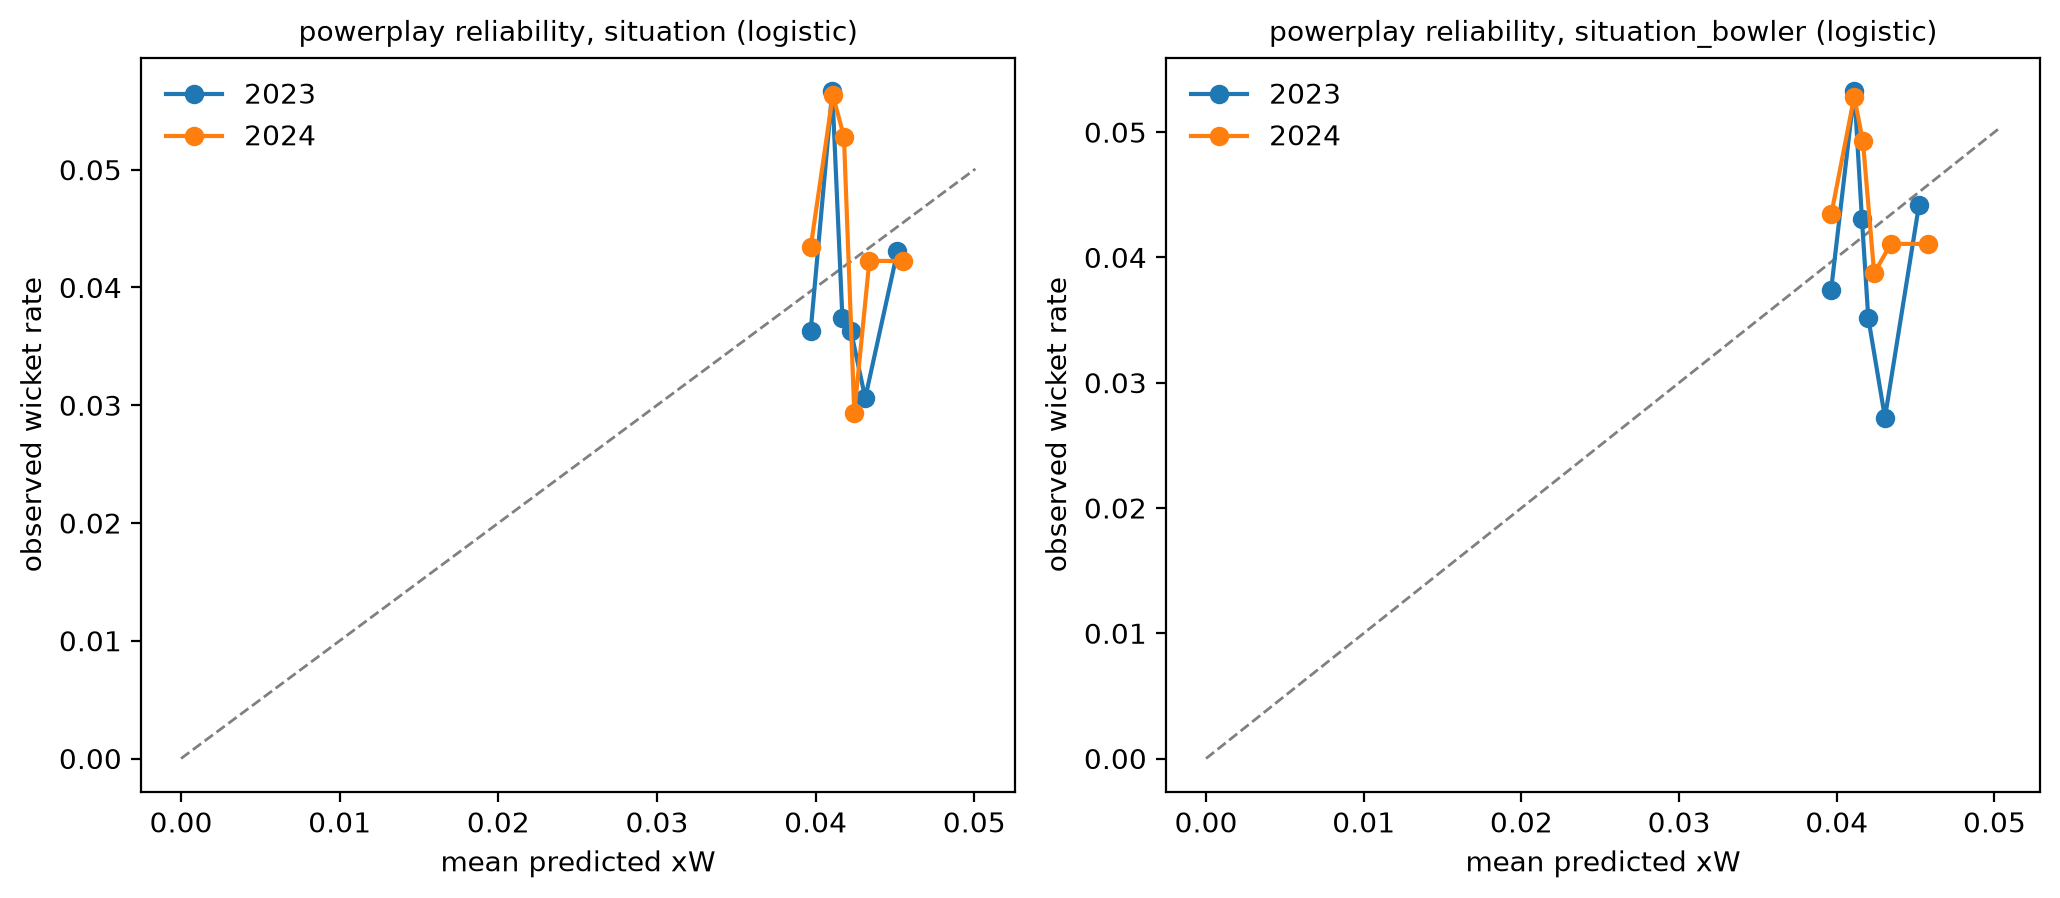

The table this chart was drawn from, first rows:
variant, year, mean_predicted, observed_rate, n
situation, 2023, 0.03968, 0.03628, 882
situation, 2023, 0.04105, 0.05669, 882
situation, 2023, 0.04169, 0.03741, 882
situation, 2023, 0.04223, 0.03628, 882
situation, 2023, 0.04313, 0.03061, 882
situation, 2023, 0.04516, 0.04308, 882
situation, 2024, 0.03969, 0.04343, 852
situation, 2024, 0.04109, 0.05634, 852
situation, 2024, 0.04178, 0.05282, 852
situation, 2024, 0.04244, 0.02934, 852
situation, 2024, 0.04339, 0.04225, 852
situation, 2024, 0.04552, 0.04225, 852
situation_bowler, 2023, 0.03964, 0.03741, 882
situation_bowler, 2023, 0.04111, 0.05329, 882
situation_bowler, 2023, 0.04159, 0.04308, 882
situation_bowler, 2023, 0.042, 0.03515, 882
situation_bowler, 2023, 0.04305, 0.02721, 882
situation_bowler, 2023, 0.04522, 0.04422, 882
situation_bowler, 2024, 0.03965, 0.04343, 852
situation_bowler, 2024, 0.0411, 0.05282, 852
situation_bowler, 2024, 0.04165, 0.0493, 852
situation_bowler, 2024, 0.04237, 0.03873, 852
situation_bowler, 2024, 0.04343, 0.04108, 852
situation_bowler, 2024, 0.0458, 0.04108, 852
